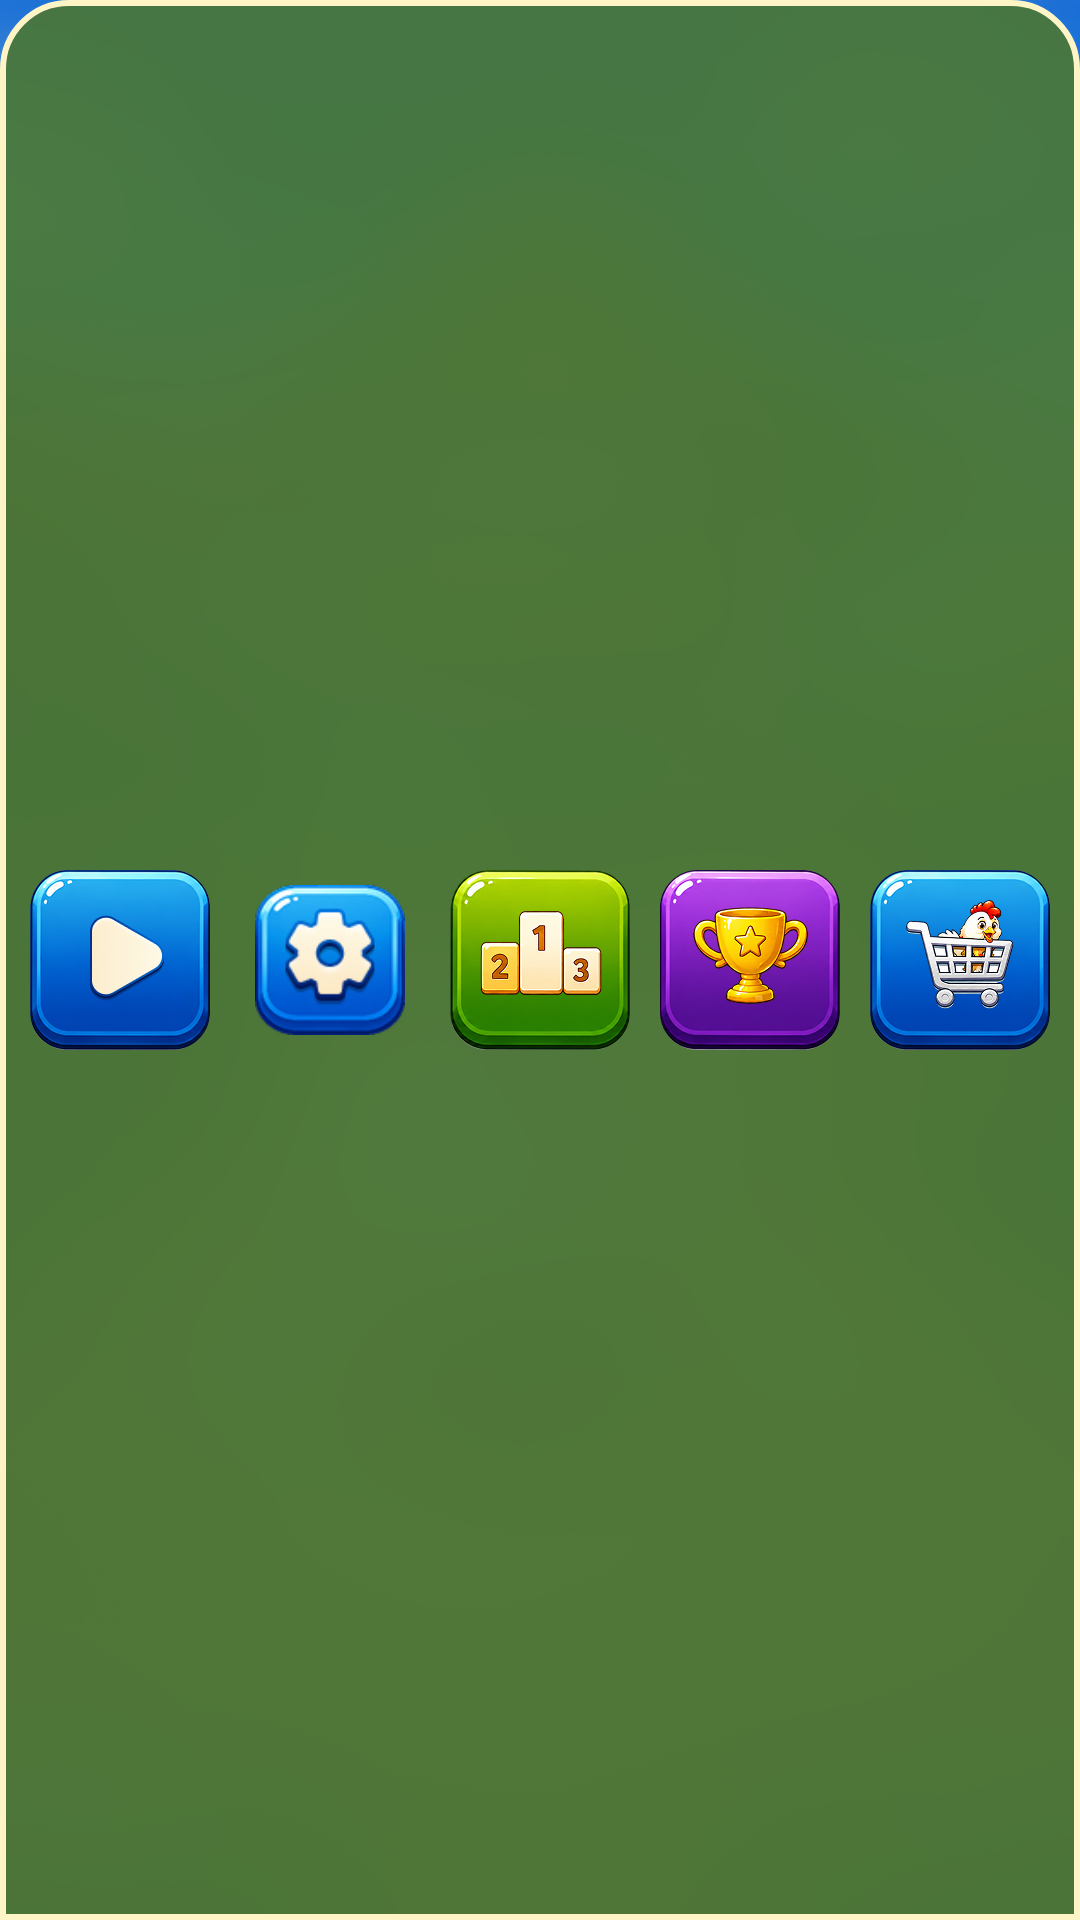

Android layout source for this screen:
<!-- AndroidManifest.xml: application theme Theme.ThreeWayHen -->
<!-- res/layout/view_bottom_tab_bar.xml -->
<LinearLayout xmlns:android="http://schemas.android.com/apk/res/android"
    android:id="@+id/bottomTabBar"
    android:layout_width="match_parent"
    android:layout_height="74dp"
    android:background="@drawable/bg_tab_bar"
    android:gravity="center"
    android:orientation="horizontal"
    android:padding="7dp">

    <ImageView
        android:id="@+id/tabLevelsButton"
        android:layout_width="0dp"
        android:layout_height="match_parent"
        android:layout_weight="1"
        android:contentDescription="@string/levels_title"
        android:padding="3dp"
        android:scaleType="fitCenter"
        android:src="@drawable/play_button" />

    <ImageView
        android:id="@+id/tabSettingsButton"
        android:layout_width="0dp"
        android:layout_height="match_parent"
        android:layout_marginStart="4dp"
        android:layout_weight="1"
        android:contentDescription="@string/settings_title"
        android:padding="8dp"
        android:scaleType="fitCenter"
        android:src="@drawable/settings_button" />

    <ImageView
        android:id="@+id/tabLeadersButton"
        android:layout_width="0dp"
        android:layout_height="match_parent"
        android:layout_marginStart="4dp"
        android:layout_weight="1"
        android:contentDescription="@string/leaders_title"
        android:padding="3dp"
        android:scaleType="fitCenter"
        android:src="@drawable/leaderboard_button" />

    <ImageView
        android:id="@+id/tabAchievementsButton"
        android:layout_width="0dp"
        android:layout_height="match_parent"
        android:layout_marginStart="4dp"
        android:layout_weight="1"
        android:contentDescription="@string/achievements_title"
        android:padding="3dp"
        android:scaleType="fitCenter"
        android:src="@drawable/achievments_button" />

    <ImageView
        android:id="@+id/tabShopButton"
        android:layout_width="0dp"
        android:layout_height="match_parent"
        android:layout_marginStart="4dp"
        android:layout_weight="1"
        android:contentDescription="@string/shop_title"
        android:padding="3dp"
        android:scaleType="fitCenter"
        android:src="@drawable/shop_button" />
</LinearLayout>
<!-- resources referenced by this layout -->
<resources>
  <!-- drawable achievments_button: webp bitmap (drawable-nodpi, 35834 bytes) -->
  <!-- drawable bg_tab_bar (drawable) -->
  <shape xmlns:android="http://schemas.android.com/apk/res/android" android:shape="rectangle"><solid android:color="#F14A773B"/><corners android:topLeftRadius="22dp" android:topRightRadius="22dp"/><stroke android:width="2dp" android:color="#FFF4C5"/></shape>
  <!-- drawable leaderboard_button: webp bitmap (drawable-nodpi, 31162 bytes) -->
  <!-- drawable play_button: webp bitmap (drawable-nodpi, 26648 bytes) -->
  <!-- drawable settings_button: webp bitmap (drawable-nodpi, 9962 bytes) -->
  <!-- drawable shop_button: webp bitmap (drawable-nodpi, 36044 bytes) -->
  <string name="achievements_title">Achievements</string>
  <string name="leaders_title">Leaderboard</string>
  <string name="levels_title">Levels</string>
  <string name="settings_title">Settings</string>
  <string name="shop_title">Shop</string>
  <style name="Theme.ThreeWayHen" parent="Theme.MaterialComponents.DayNight.NoActionBar">
          <item name="colorPrimary">@color/hen_green</item>
          <item name="colorPrimaryVariant">@color/hen_green_dark</item>
          <item name="colorOnPrimary">@color/white</item>
          <item name="colorSecondary">@color/hen_yellow</item>
          <item name="colorOnSecondary">@color/hen_brown</item>
          <item name="android:statusBarColor">@color/transparent</item>
          <item name="android:navigationBarColor">@color/transparent</item>
          <item name="android:windowBackground">@drawable/screen_common_bg</item>
          <item name="android:windowLightStatusBar">false</item>
          <item name="android:fontFamily">@font/inter_18pt_black</item>
          <item name="fontFamily">@font/inter_18pt_black</item>
          <item name="android:textViewStyle">@style/HenTextView</item>
          <item name="android:buttonStyle">@style/HenButton</item>
          <item name="buttonStyle">@style/HenButton</item>
      </style>
  <color name="hen_green">#5D913F</color>
  <color name="hen_green_dark">#39652F</color>
  <color name="white">#FFFFFF</color>
  <color name="hen_yellow">#F4C34C</color>
  <color name="hen_brown">#704229</color>
  <color name="transparent">#00000000</color>
  <!-- drawable screen_common_bg: webp bitmap (drawable-nodpi, 869596 bytes) -->
  <style name="HenTextView" parent="@style/Widget.AppCompat.TextView">
          <item name="android:textColor">@color/white</item>
          <item name="android:fontFamily">@font/inter_18pt_black</item>
          <item name="fontFamily">@font/inter_18pt_black</item>
          <item name="android:includeFontPadding">false</item>
          <item name="android:shadowColor">@color/hen_brown</item>
          <item name="android:shadowDx">1.5</item>
          <item name="android:shadowDy">2</item>
          <item name="android:shadowRadius">1.5</item>
      </style>
  <style name="HenButton" parent="@style/Widget.AppCompat.Button">
          <item name="android:textColor">@color/white</item>
          <item name="android:textAllCaps">true</item>
          <item name="android:fontFamily">@font/inter_18pt_black</item>
          <item name="fontFamily">@font/inter_18pt_black</item>
          <item name="android:includeFontPadding">false</item>
          <item name="android:background">@drawable/default_button_bg</item>
          <item name="android:backgroundTint">@null</item>
          <item name="backgroundTint">@null</item>
          <item name="android:minHeight">48dp</item>
          <item name="android:paddingLeft">16dp</item>
          <item name="android:paddingRight">16dp</item>
          <item name="android:stateListAnimator">@null</item>
      </style>
  <!-- drawable default_button_bg: webp bitmap (drawable-nodpi, 64644 bytes) -->
</resources>
